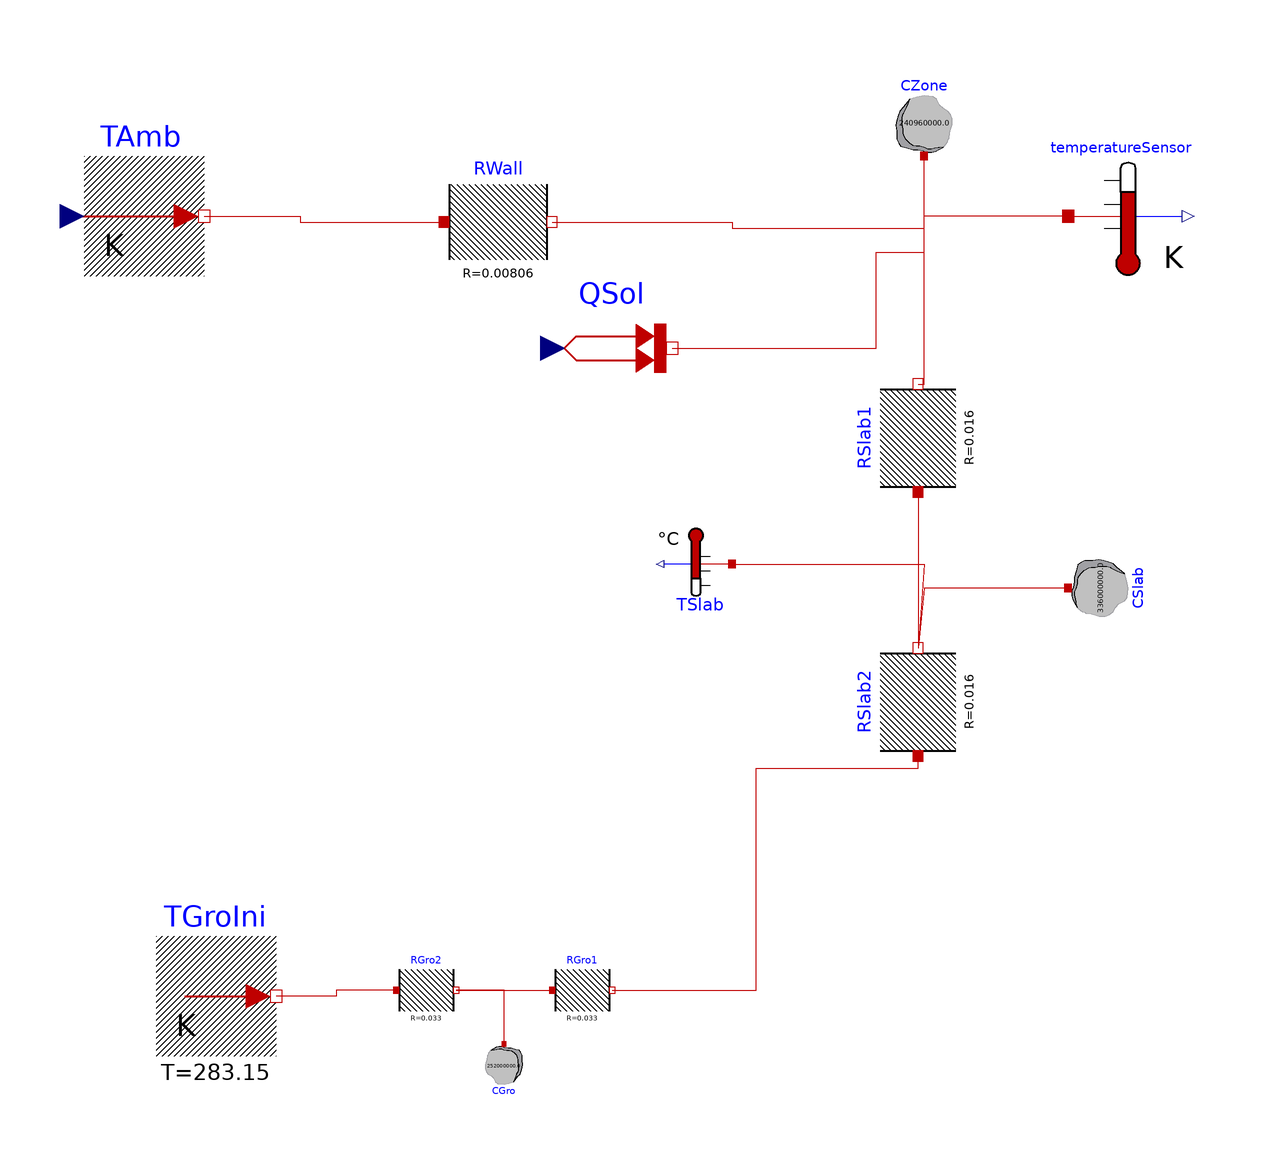

This picture is the connection diagram that the Modelica source below describes through its graphical annotations.

model BuildingNew

    Modelica.Thermal.HeatTransfer.Components.ThermalResistor RSlab1(R=0.016)
      annotation (Placement(transformation(
          extent={{-9,-9},{9,9}},
          rotation=90,
          origin={55,39})));
    Modelica.Thermal.HeatTransfer.Components.ThermalResistor RSlab2(R=0.016)
      annotation (Placement(transformation(
          extent={{-9,-9},{9,9}},
          rotation=90,
          origin={55,-5})));
    Modelica.Thermal.HeatTransfer.Components.ThermalResistor RWall(R=0.00806)
      annotation (Placement(transformation(
          extent={{-9,-9},{9,9}},
          rotation=0,
          origin={-15,75})));
    Modelica.Thermal.HeatTransfer.Components.HeatCapacitor CZone(C=2.4096E+8)
      annotation (Placement(transformation(extent={{50,86},{62,98}})));
    Modelica.Thermal.HeatTransfer.Components.ThermalResistor RGro2[5](R=0.033)
      annotation (Placement(transformation(
          extent={{-5,-5},{5,5}},
          rotation=0,
          origin={-27,-53})));
    Modelica.Thermal.HeatTransfer.Components.ThermalResistor RGro1[5](R=0.033)
      annotation (Placement(transformation(
          extent={{-5,-5},{5,5}},
          rotation=0,
          origin={-1,-53})));
    Modelica.Thermal.HeatTransfer.Components.HeatCapacitor CGro[5](C=2.52E+8)
      annotation (Placement(transformation(
          extent={{-4,-4},{4,4}},
          rotation=180,
          origin={-14,-66})));
    Modelica.Thermal.HeatTransfer.Components.HeatCapacitor CSlab(C=3.36E+8)
      annotation (Placement(transformation(
          extent={{-6,-6},{6,6}},
          rotation=270,
          origin={86,14})));
    Modelica.Thermal.HeatTransfer.Sources.FixedTemperature TGroIni(T(
          displayUnit="K") = 283.15)
      annotation (Placement(transformation(extent={{-72,-64},{-52,-44}})));
    Modelica.Thermal.HeatTransfer.Sources.PrescribedTemperature TAmb
      annotation (Placement(transformation(extent={{-84,66},{-64,86}})));
    Modelica.Thermal.HeatTransfer.Sources.PrescribedHeatFlow QSol
      annotation (Placement(transformation(extent={{-6,44},{14,64}})));
    Modelica.Thermal.HeatTransfer.Celsius.TemperatureSensor TSlab annotation (Placement(transformation(
          extent={{-6,-6},{6,6}},
          rotation=180,
          origin={18,18})));
    Modelica.Thermal.HeatTransfer.Sensors.TemperatureSensor temperatureSensor
      annotation (Placement(transformation(extent={{80,66},{100,86}})));
  equation
    connect(RSlab1.port_b, CZone.port) annotation (Line(
        points={{55,48},{56,48},{56,86}},
        color={191,0,0},
        smooth=Smooth.None));
    connect(RGro1[1].port_b, RSlab2.port_a) annotation (Line(
        points={{4,-53},{28,-53},{28,-16},{55,-16},{55,-14}},
        color={191,0,0},
        smooth=Smooth.None));
    connect(RGro2[5].port_a, TGroIni.port) annotation (Line(
        points={{-32,-53},{-42,-53},{-42,-54},{-52,-54}},
        color={191,0,0},
        smooth=Smooth.None));
    connect(QSol.port, CZone.port) annotation (Line(
        points={{14,54},{48,54},{48,70},{56,70},{56,86}},
        color={191,0,0},
        smooth=Smooth.None));
  TAmb.T=10*cos(2*3.14*time*3*10^(-8))+276.15;

  QSol.Q_flow= floor(cos(2* Modelica.Constants.pi * time /86400)+1)*5000*cos(2* Modelica.Constants.pi * time /86400);
    connect(TAmb.port, RWall.port_a) annotation (Line(
        points={{-64,76},{-48,76},{-48,75},{-24,75}},
        color={191,0,0},
        smooth=Smooth.None));
    connect(RWall.port_b, CZone.port) annotation (Line(
        points={{-6,75},{24,75},{24,74},{56,74},{56,86}},
        color={191,0,0},
        smooth=Smooth.None));
    connect(RSlab1.port_a, RSlab2.port_b) annotation (Line(
        points={{55,30},{55,30},{55,4}},
        color={191,0,0},
        smooth=Smooth.None));
    connect(CSlab.port, RSlab2.port_b) annotation (Line(
        points={{80,14},{56,14},{55,4}},
        color={191,0,0},
        smooth=Smooth.None));
    connect(TSlab.port, RSlab2.port_b) annotation (Line(
        points={{24,18},{56,18},{55,4}},
        color={191,0,0},
        smooth=Smooth.None));
    connect(temperatureSensor.port, CZone.port) annotation (Line(
        points={{80,76},{56,76},{56,86}},
        color={191,0,0},
        smooth=Smooth.None));
    connect(RGro2.port_b, RGro1.port_a) annotation (Line(
        points={{-22,-53},{-14,-53},{-14,-53},{-6,-53}},
        color={191,0,0},
        smooth=Smooth.None));
    connect(CGro.port, RGro2.port_b) annotation (Line(
        points={{-14,-62},{-14,-53},{-22,-53}},
        color={191,0,0},
        smooth=Smooth.None));

    annotation (Diagram(coordinateSystem(preserveAspectRatio=false, extent={{-100,
              -100},{100,100}}), graphics), __Dymola_Commands(file(
            ensureSimulated=true) = "*.mos"));
  end BuildingNew;